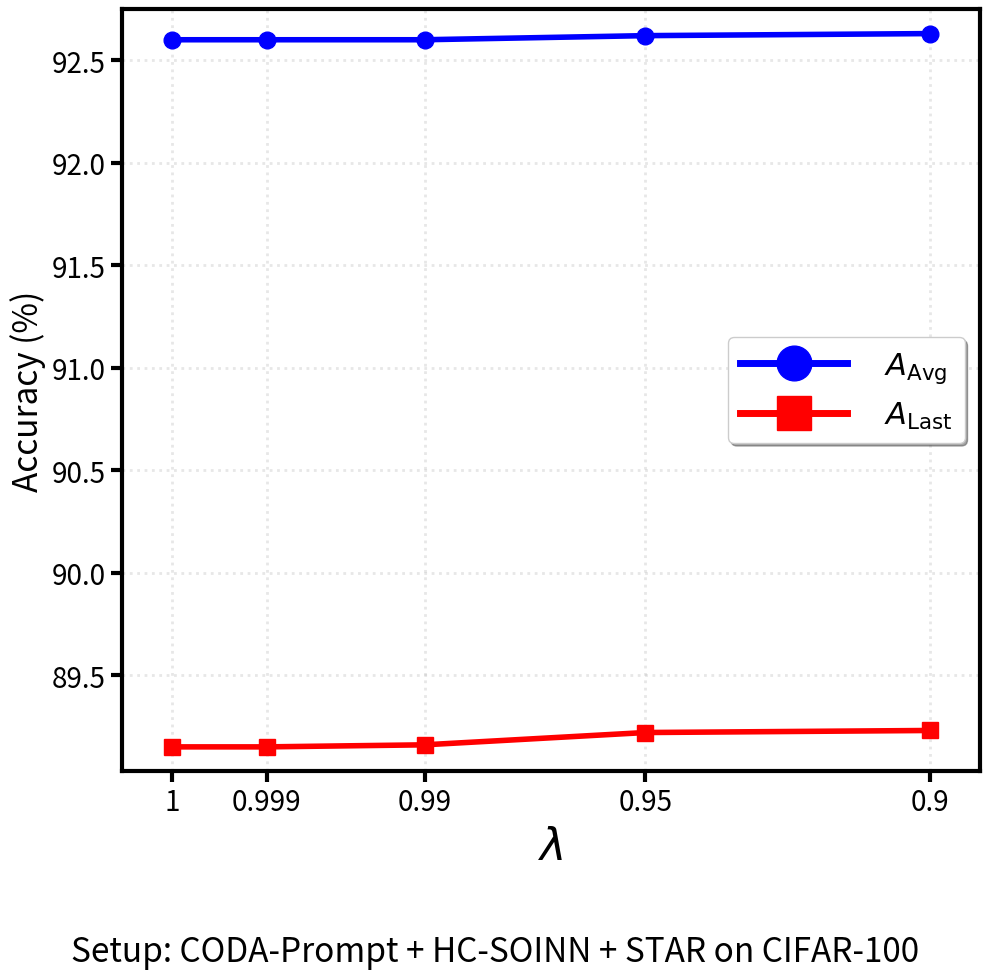

Write the Python code that produced this figure.
"""Core component."""
import matplotlib.pyplot as plt
import matplotlib.font_manager as fm
import numpy as np


def plot_lambda_sensitivity():
    lambda_values = [1.0, 0.999, 0.99, 0.95, 0.9]
    avg_acc = [92.60, 92.60, 92.60, 92.62, 92.63]
    last_acc = [89.15, 89.15, 89.16, 89.22, 89.23]
    x_display = [0.0, 1.5, 4.0, 7.5, 12.0]

    fig, ax = plt.subplots(figsize=(10, 10))

    ax.plot(
        x_display,
        avg_acc,
        marker="o",
        color="blue",
        label=r"$A_{\mathrm{Avg}}$",
        linewidth=4,
        markersize=12,
    )
    ax.plot(
        x_display,
        last_acc,
        marker="s",
        color="red",
        label=r"$A_{\mathrm{Last}}$",
        linewidth=4,
        markersize=12,
    )

    ax.set_xlabel(r"$\lambda$", fontsize=32)
    ax.set_ylabel("Accuracy (%)", fontsize=24)

    font_prop = fm.FontProperties(size=22)
    legend = ax.legend(
        loc="best",
        prop=font_prop,
        frameon=True,
        fancybox=True,
        shadow=True,
        markerscale=3.5,
        handlelength=3.5,
        handletextpad=1.2,
    )
    for handle in legend.legend_handles:
        if hasattr(handle, "set_markersize"):
            handle.set_markersize(25)
        if hasattr(handle, "set_linewidth"):
            handle.set_linewidth(5)

    for spine in ax.spines.values():
        spine.set_linewidth(3)

    ax.tick_params(axis="both", which="major", labelsize=20, width=3, length=8)
    ax.tick_params(axis="both", which="minor", width=2, length=5)

    ax.set_xticks(x_display)
    ax.set_xticklabels(["1", "0.999", "0.99", "0.95", "0.9"])
    ax.set_xlim(x_display[0] - 0.8, x_display[-1] + 0.8)

    pad = 0.12
    y_min = min(min(avg_acc), min(last_acc)) - pad
    y_max = max(max(avg_acc), max(last_acc)) + pad
    ax.set_ylim(y_min, y_max)

    ax.grid(True, alpha=0.3, linestyle=":", linewidth=2)

    plt.tight_layout(rect=[0, 0.11, 1, 1])

    # caption = (
    #     r"Sensitivity of $A_{\mathrm{Avg}}$ and $A_{\mathrm{Last}}$ to STAR trajectory "
    #     r"mixing weight $\lambda$."
    # )
    footnote = "Setup: CODA-Prompt + HC-SOINN + STAR on CIFAR-100"
    # fig.text(0.5, 0.065, caption, ha="center", va="bottom", fontsize=20)
    fig.text(0.5, 0.025, footnote, ha="center", va="bottom", fontsize=24, style="italic")

    output_filename = "lambda_sensitivity_analysis.png"
    plt.savefig(output_filename, dpi=300, bbox_inches="tight")
    print(f"图形已保存为 {output_filename}")
    plt.show()


if __name__ == "__main__":
    plot_lambda_sensitivity()
